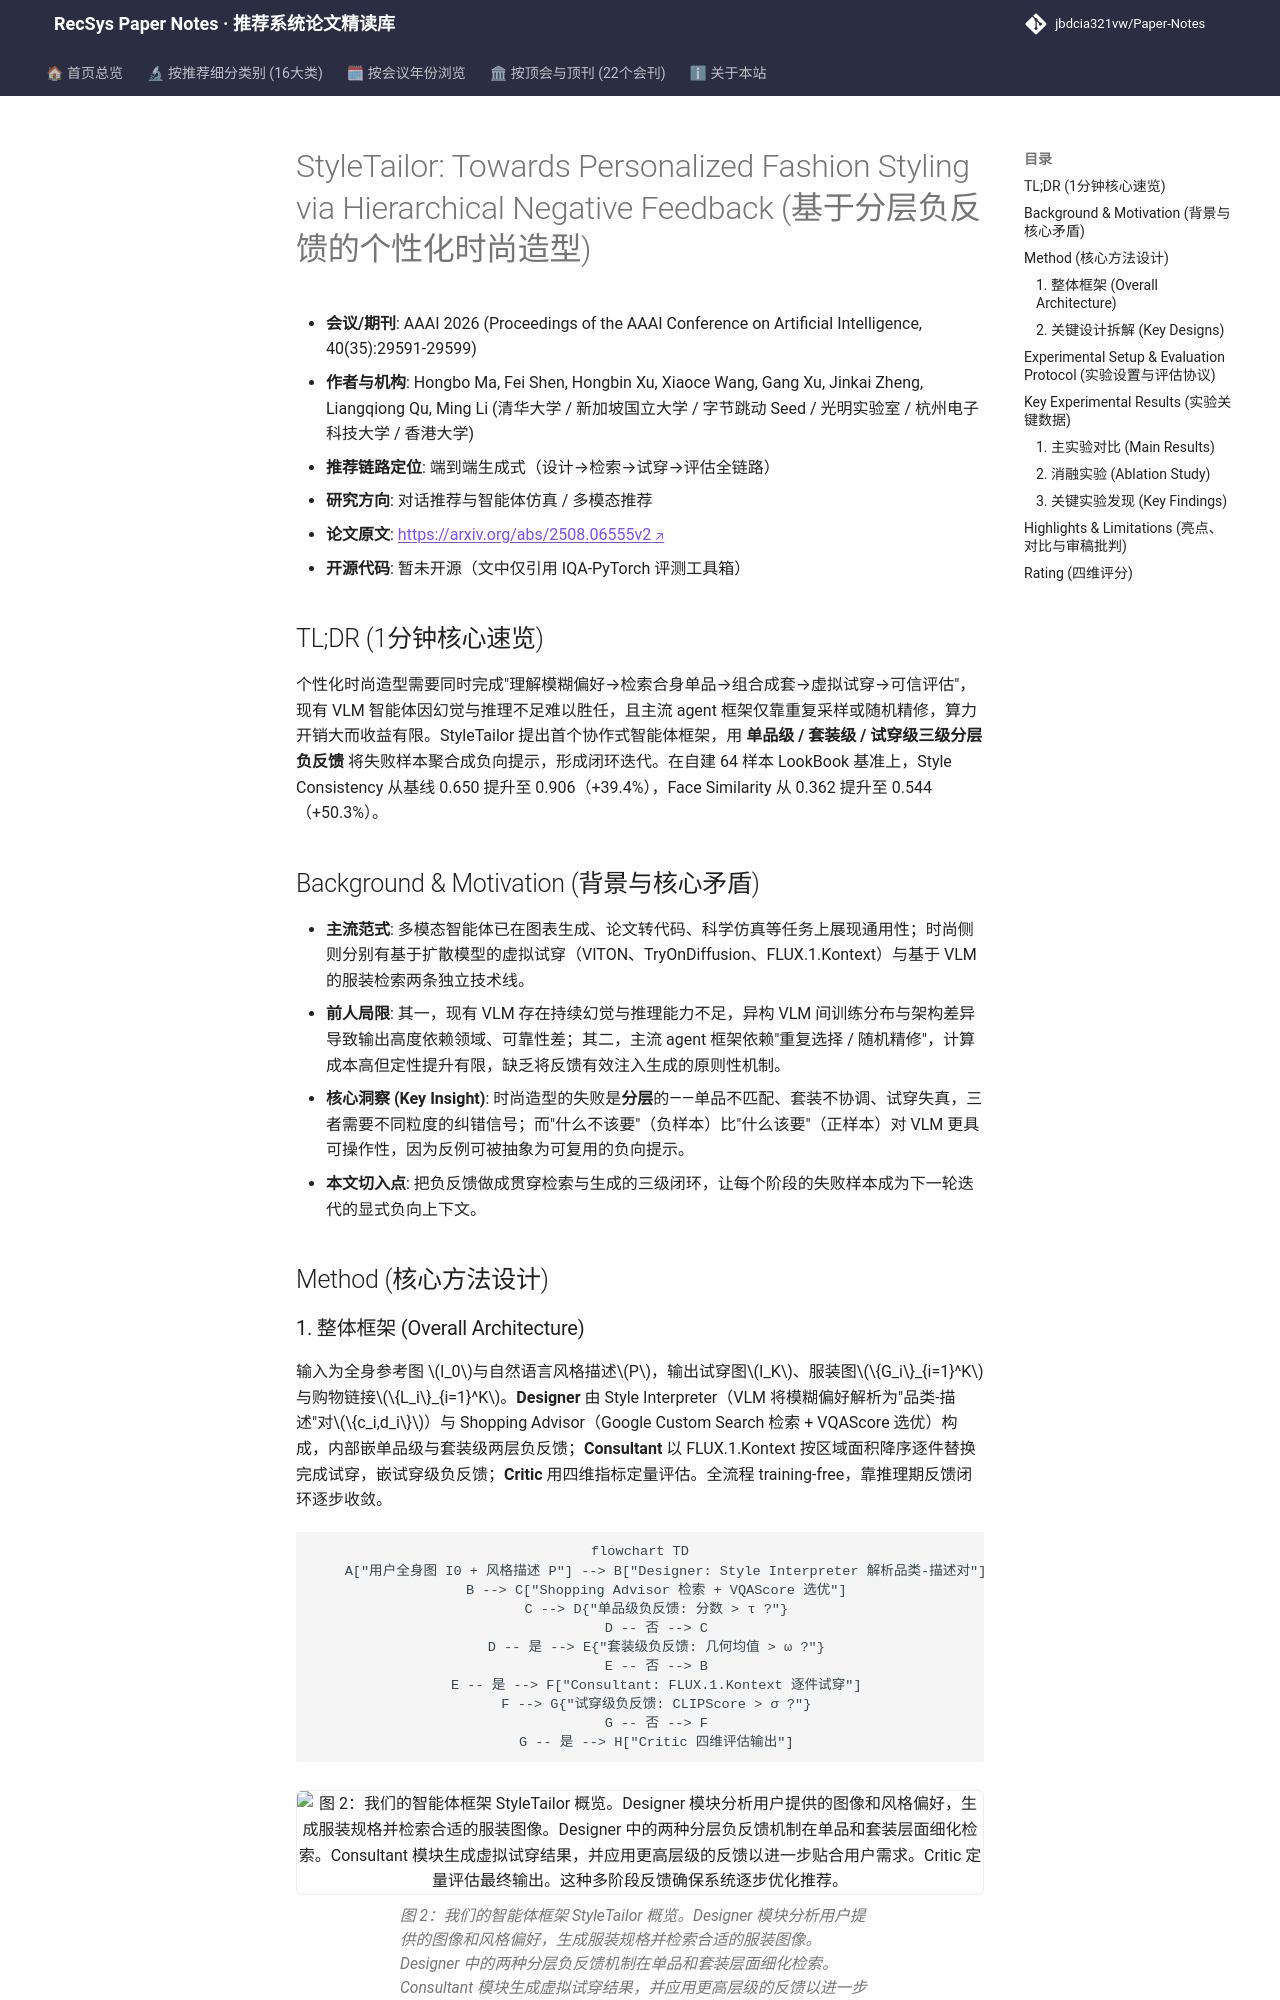

repository: jbdcia321vw/Paper-Notes · page: venues/AAAI/2026/agent_conversational_rec/styletailor_towards_personalized_fashion_styling_via_hierarchical_negative_/index.html · generator: mkdocs

---
title: "[Paper Note] StyleTailor: Towards Personalized Fashion Styling via Hierarchical Negative Feedback"
description: "[AAAI 2026][对话推荐与智能体仿真] 首个统一个性化服装设计、购物推荐与虚拟试穿的协作智能体框架，以三级分层负反馈闭环迭代优化，在自建 64 样本基准上 Style Consistency 相对基线提升 39.4%。"
tags:
  - AAAI 2026
  - 对话推荐与智能体仿真
  - 端到端生成式
  - 分层负反馈
  - 虚拟试穿
  - 多智能体协作
date: 2026-11-13
venue: AAAI
year: 2026
paper_url: "https://arxiv.org/abs/2508.06555"
code_url: "https://github.com/chaofengc/IQA-PyTorch"
categories:
  - agent_conversational_rec
  - multimodal_rec
---

# StyleTailor: Towards Personalized Fashion Styling via Hierarchical Negative Feedback (基于分层负反馈的个性化时尚造型)

- **会议/期刊**: AAAI 2026 (Proceedings of the AAAI Conference on Artificial Intelligence, 40(35):29591-29599)
- **作者与机构**: Hongbo Ma, Fei Shen, Hongbin Xu, Xiaoce Wang, Gang Xu, Jinkai Zheng, Liangqiong Qu, Ming Li (清华大学 / 新加坡国立大学 / 字节跳动 Seed / 光明实验室 / 杭州电子科技大学 / 香港大学)
- **推荐链路定位**: 端到端生成式（设计→检索→试穿→评估全链路）
- **研究方向**: 对话推荐与智能体仿真 / 多模态推荐
- **论文原文**: [https://arxiv.org/abs/2508.06555v2](https://arxiv.org/abs/2508.06555v2)
- **开源代码**: 暂未开源（文中仅引用 IQA-PyTorch 评测工具箱）

## TL;DR (1分钟核心速览)

个性化时尚造型需要同时完成"理解模糊偏好→检索合身单品→组合成套→虚拟试穿→可信评估"，现有 VLM 智能体因幻觉与推理不足难以胜任，且主流 agent 框架仅靠重复采样或随机精修，算力开销大而收益有限。StyleTailor 提出首个协作式智能体框架，用 **单品级 / 套装级 / 试穿级三级分层负反馈** 将失败样本聚合成负向提示，形成闭环迭代。在自建 64 样本 LookBook 基准上，Style Consistency 从基线 0.650 提升至 0.906（+39.4%），Face Similarity 从 0.362 提升至 0.544（+50.3%）。

## Background & Motivation (背景与核心矛盾)

- **主流范式**: 多模态智能体已在图表生成、论文转代码、科学仿真等任务上展现通用性；时尚侧则分别有基于扩散模型的虚拟试穿（VITON、TryOnDiffusion、FLUX.1.Kontext）与基于 VLM 的服装检索两条独立技术线。
- **前人局限**: 其一，现有 VLM 存在持续幻觉与推理能力不足，异构 VLM 间训练分布与架构差异导致输出高度依赖领域、可靠性差；其二，主流 agent 框架依赖"重复选择 / 随机精修"，计算成本高但定性提升有限，缺乏将反馈有效注入生成的原则性机制。
- **核心洞察 (Key Insight)**: 时尚造型的失败是**分层**的——单品不匹配、套装不协调、试穿失真，三者需要不同粒度的纠错信号；而"什么不该要"（负样本）比"什么该要"（正样本）对 VLM 更具可操作性，因为反例可被抽象为可复用的负向提示。
- **本文切入点**: 把负反馈做成贯穿检索与生成的三级闭环，让每个阶段的失败样本成为下一轮迭代的显式负向上下文。

## Method (核心方法设计)
